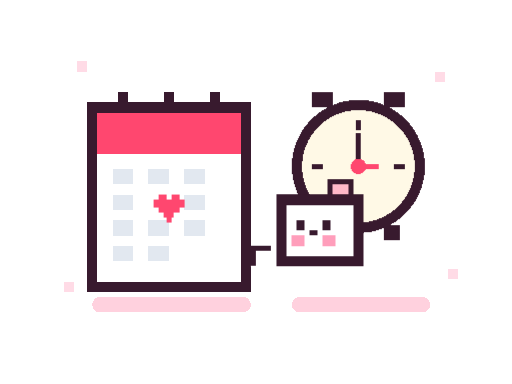
t = 0.00 s
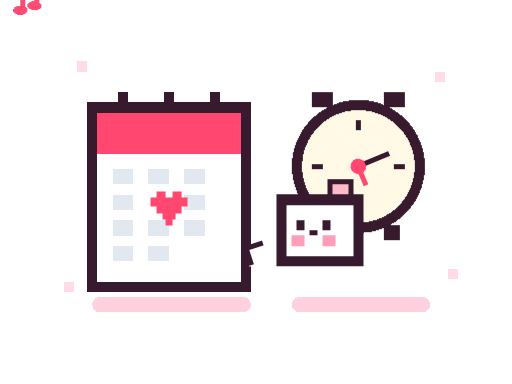
t = 0.75 s
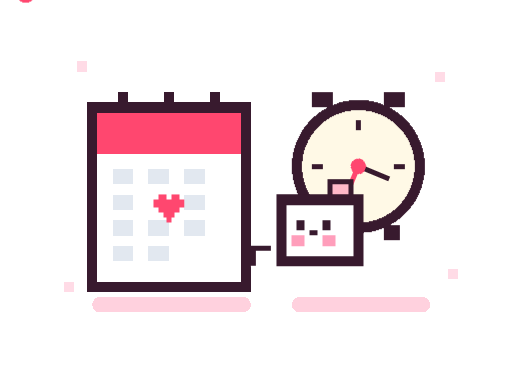
t = 1.40 s
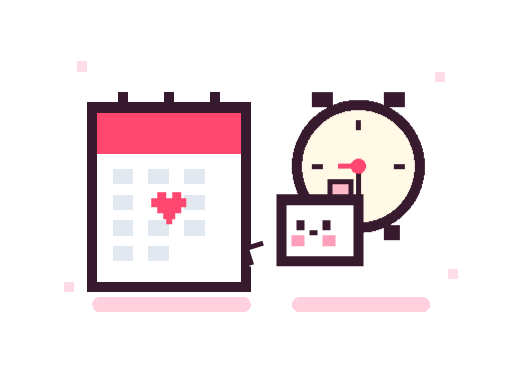
t = 2.00 s
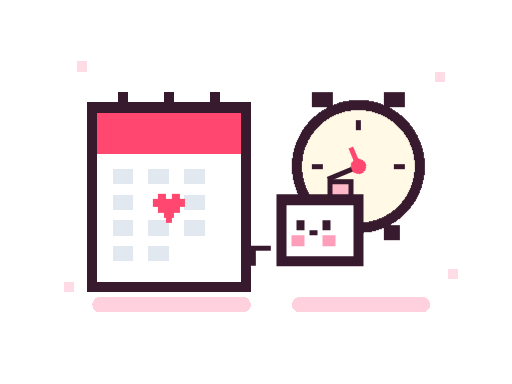
t = 2.75 s
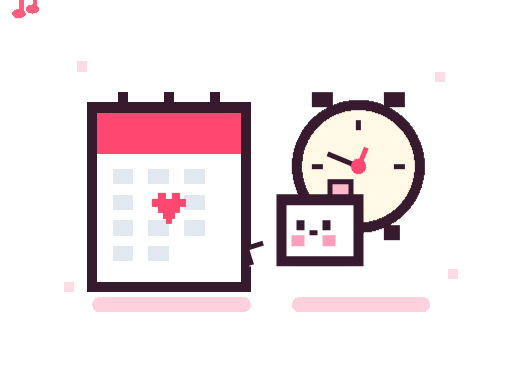
t = 3.40 s

The animated SVG that drew these frames (rendered in a browser with its animation timeline set to each time). Animation: 4 CSS @keyframes rules; one cycle of 4.00 s, repeats indefinitely.

<svg xmlns="http://www.w3.org/2000/svg" viewBox="0 0 200 150" width="200" height="150" shape-rendering="crispEdges">
  <defs>
    <style>
      @keyframes tickClock {
        0% { transform: rotate(0deg); }
        25% { transform: rotate(90deg); }
        50% { transform: rotate(180deg); }
        75% { transform: rotate(270deg); }
        100% { transform: rotate(360deg); }
      }
      @keyframes pawWave {
        0%, 100% { transform: rotate(0deg); }
        50% { transform: rotate(-18deg) translateY(-2px); }
      }
      @keyframes heartBeatSmall {
        0%, 100% { transform: scale(1); }
        50% { transform: scale(1.2); }
      }
      @keyframes noteFloat {
        0% { transform: translateY(0) scale(0.8); opacity: 0; }
        30% { opacity: 1; }
        80% { opacity: 1; }
        100% { transform: translateY(-22px) translateX(6px) scale(1.1); opacity: 0; }
      }
      .clock-hand {
        transform-origin: 140px 65px;
        animation: tickClock 4s steps(4) infinite;
      }
      .waving-paw {
        transform-origin: 104px 105px;
        animation: pawWave 1.4s infinite ease-in-out;
      }
      .stamped-heart {
        transform-origin: 66px 82px;
        animation: heartBeatSmall 1.5s infinite ease-in-out;
      }
      .music-note {
        animation: noteFloat 2.8s infinite ease-out;
      }
    </style>
  </defs>

  
  

  <!-- Background Dots -->
  <g fill="#ffdbe6">
    <rect x="30" y="24" width="4" height="4"/>
    <rect x="170" y="28" width="4" height="4"/>
    <rect x="25" y="110" width="4" height="4"/>
    <rect x="175" y="105" width="4" height="4"/>
  </g>

  <!-- Shadows -->
  <rect x="36" y="116" width="62" height="6" fill="#ffd1de" rx="3"/>
  <rect x="114" y="116" width="54" height="6" fill="#ffd1de" rx="3"/>

  <!-- ================= RETRO CALENDAR ================= -->
  <!-- Outline -->
  <rect x="34" y="40" width="64" height="74" fill="#381a2e"/>
  <!-- Page White -->
  <rect x="38" y="44" width="56" height="66" fill="#ffffff"/>
  <!-- Red/Pink Top Bar -->
  <rect x="38" y="44" width="56" height="16" fill="#ff476f"/>

  <!-- Binding Rings -->
  <rect x="46" y="36" width="4" height="8" fill="#381a2e"/>
  <rect x="64" y="36" width="4" height="8" fill="#381a2e"/>
  <rect x="82" y="36" width="4" height="8" fill="#381a2e"/>

  <!-- Calendar Grid Lines -->
  <g fill="#e2e8f0">
    <rect x="44" y="66" width="8" height="6"/>
    <rect x="58" y="66" width="8" height="6"/>
    <rect x="72" y="66" width="8" height="6"/>

    <rect x="44" y="76" width="8" height="6"/>
    <rect x="72" y="76" width="8" height="6"/>

    <rect x="44" y="86" width="8" height="6"/>
    <rect x="58" y="86" width="8" height="6"/>
    <rect x="72" y="86" width="8" height="6"/>

    <rect x="44" y="96" width="8" height="6"/>
    <rect x="58" y="96" width="8" height="6"/>
  </g>

  <!-- Heart on the special date! -->
  <g class="stamped-heart">
    <path fill="#ff476f" d="
      M62 76 h3 v2 h-3z
      M67 76 h3 v2 h-3z
      M60 78 h12 v3 h-12z
      M62 81 h8 v2 h-8z
      M64 83 h4 v2 h-4z
      M65 85 h2 v2 h-2z
    "/>
  </g>

  <!-- ================= RETRO CLOCK ================= -->
  <!-- Clock Body Outline -->
  <circle cx="140" cy="65" r="26" fill="#381a2e"/>
  <!-- Clock Face -->
  <circle cx="140" cy="65" r="22" fill="#fff9e6"/>

  <!-- Bell tops -->
  <rect x="122" y="36" width="8" height="6" fill="#381a2e"/>
  <rect x="150" y="36" width="8" height="6" fill="#381a2e"/>
  <!-- Feet -->
  <rect x="124" y="88" width="6" height="6" fill="#381a2e"/>
  <rect x="150" y="88" width="6" height="6" fill="#381a2e"/>

  <!-- Clock Hour markers -->
  <rect x="139" y="47" width="2" height="4" fill="#381a2e"/>
  <rect x="139" y="79" width="2" height="4" fill="#381a2e"/>
  <rect x="122" y="64" width="4" height="2" fill="#381a2e"/>
  <rect x="154" y="64" width="4" height="2" fill="#381a2e"/>

  <!-- Rotating Clock Hand -->
  <g class="clock-hand">
    <rect x="139" y="52" width="2" height="13" fill="#381a2e"/>
    <rect x="140" y="64" width="8" height="2" fill="#ff476f"/>
    <circle cx="140" cy="65" r="3" fill="#ff476f"/>
  </g>

  <!-- ================= PEEKING BEAR & WAVING PAW ================= -->
  <!-- Head -->
  <rect x="108" y="76" width="34" height="28" fill="#381a2e"/>
  <rect x="112" y="80" width="26" height="20" fill="#ffffff"/>
  <!-- Ear -->
  <rect x="128" y="70" width="10" height="8" fill="#381a2e"/>
  <rect x="130" y="72" width="6" height="4" fill="#ffb8c8"/>
  <!-- Eyes & Cheeks -->
  <rect x="116" y="86" width="3" height="4" fill="#381a2e"/>
  <rect x="126" y="86" width="3" height="4" fill="#381a2e"/>
  <rect x="114" y="92" width="5" height="4" fill="#ff9ebb"/>
  <rect x="126" y="92" width="5" height="4" fill="#ff9ebb"/>
  <rect x="121" y="90" width="3" height="2" fill="#381a2e"/>

  <!-- Waving Paw -->
  <g class="waving-paw">
    <rect x="98" y="96" width="8" height="8" fill="#381a2e"/>
    <rect x="100" y="98" width="6" height="6" fill="#ffffff"/>
  </g>

  <!-- Floating Music Note -->
  <g class="music-note" fill="#ff476f" transform="translate(155, 30)">
    <rect x="6" y="4" width="2" height="10"/>
    <rect x="12" y="2" width="2" height="10"/>
    <rect x="6" y="2" width="8" height="3"/>
    <ellipse cx="6" cy="14" rx="3" ry="2"/>
    <ellipse cx="12" cy="12" rx="3" ry="2"/>
  </g>
</svg>
